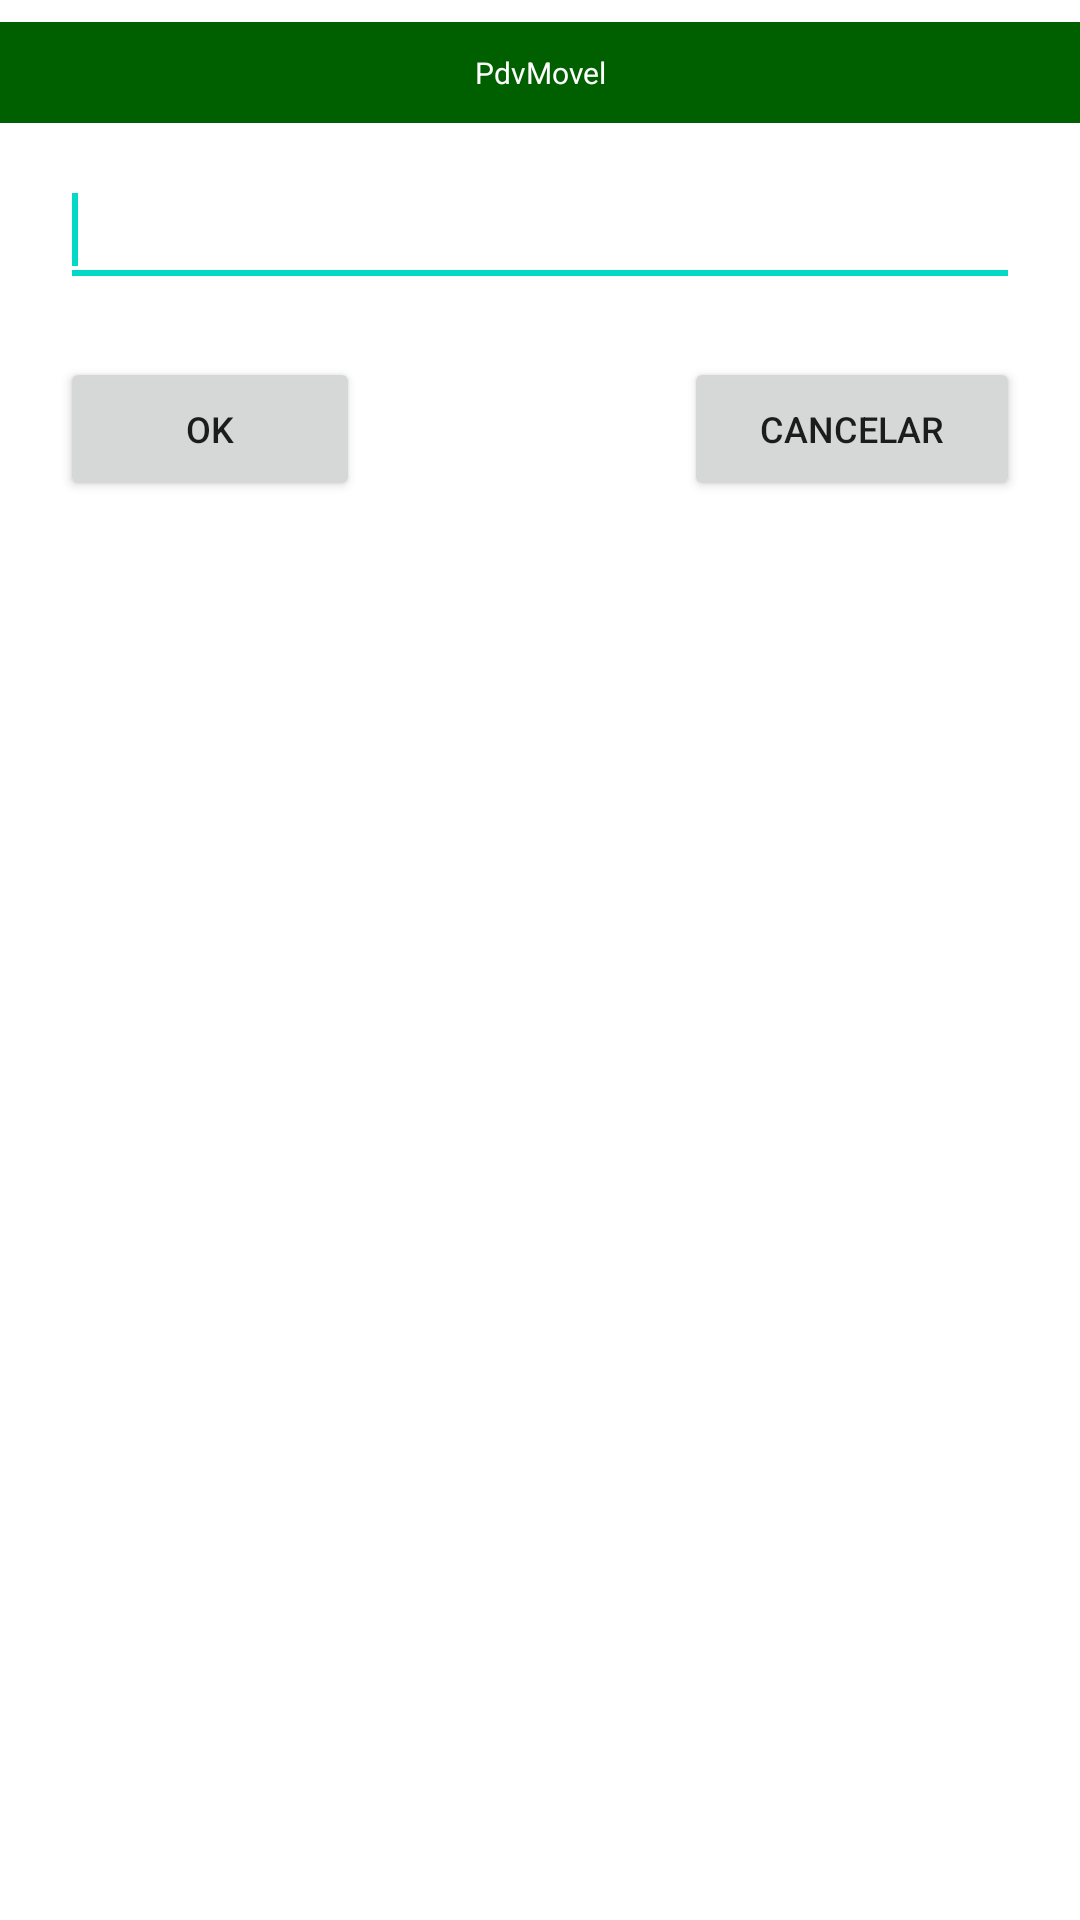

Layout XML and referenced resources for this Android screen:
<!-- AndroidManifest.xml: application theme Theme.PdvMovel -->
<!-- res/layout/activity_dialog.xml -->
<?xml version="1.0" encoding="utf-8"?>
<androidx.constraintlayout.widget.ConstraintLayout xmlns:android="http://schemas.android.com/apk/res/android"
    xmlns:app="http://schemas.android.com/apk/res-auto"
    xmlns:tools="http://schemas.android.com/tools"
    android:layout_width="match_parent"
    android:layout_height="match_parent"
    tools:context=".Pagamento.Dialog">

    <LinearLayout
        android:layout_width="fill_parent"
        android:layout_height="178dp"
        android:background="#fff"
        android:orientation="vertical"
        app:layout_constraintBottom_toBottomOf="parent"
        app:layout_constraintEnd_toEndOf="parent"
        app:layout_constraintHorizontal_bias="0.0"
        app:layout_constraintStart_toStartOf="parent"
        app:layout_constraintTop_toTopOf="parent"
        app:layout_constraintVertical_bias="0.005">


        <TextView
            android:id="@+id/tvMsg"
            android:layout_width="fill_parent"
            android:layout_height="wrap_content"
            android:layout_marginTop="5dip"
            android:background="#006000"
            android:gravity="center_horizontal"
            android:padding="10dip"
            android:text="@string/app_name"
            android:textColor="#fff"
            android:textSize="10dp" />

        <EditText
            android:id="@+id/edInput"
            android:layout_width="fill_parent"
            android:layout_height="wrap_content"
            android:layout_marginLeft="20dip"
            android:layout_marginTop="10dip"
            android:layout_marginRight="20dip"
            android:autoLink="none"
            android:inputType="text"
            android:minHeight="48dp"
            tools:ignore="SpeakableTextPresentCheck">

            <requestFocus />

            <requestFocus />

        </EditText>


        <RelativeLayout
            android:layout_width="fill_parent"
            android:layout_height="wrap_content"
            android:background="#fff"
            android:paddingTop="20dp">


            <Button
                android:id="@+id/btDlgOk"
                android:layout_width="wrap_content"
                android:layout_height="wrap_content"
                android:layout_alignParentLeft="true"
                android:layout_alignParentTop="true"
                android:layout_marginLeft="20dip"
                android:width="100dp"
                android:onClick="ok"
                android:text="OK"
                android:textSize="12sp" />


            <Button
                android:id="@+id/btDlgCancelar"
                android:layout_width="112dp"
                android:layout_height="48dp"
                android:layout_alignParentTop="true"
                android:layout_alignParentRight="true"
                android:layout_marginRight="20dip"
                android:width="100dp"
                android:onClick="cancelar"
                android:text="Cancelar"
                android:textSize="12sp" />

        </RelativeLayout>

    </LinearLayout>
</androidx.constraintlayout.widget.ConstraintLayout>
<!-- resources referenced by this layout -->
<resources>
  <string name="app_name">PdvMovel</string>
  <style name="Theme.PdvMovel" parent="Theme.MaterialComponents.DayNight.DarkActionBar">
          
          <item name="colorPrimary">@color/purple_500</item>
          <item name="colorPrimaryVariant">@color/purple_700</item>
          <item name="colorOnPrimary">@color/white</item>
          
          <item name="colorSecondary">@color/teal_200</item>
          <item name="colorSecondaryVariant">@color/teal_700</item>
          <item name="colorOnSecondary">@color/black</item>
          
          <item name="android:statusBarColor" tools:targetApi="l">?attr/colorPrimaryVariant</item>
          
      </style>
  <!-- not gathered from this repository: default colours our renderer supplied (Android Studio template values) -->
  <color name="purple_500">#FF6200EE</color>
  <color name="purple_700">#FF3700B3</color>
  <color name="teal_200">#FF03DAC5</color>
  <color name="teal_700">#FF018786</color>
  <color name="black">#FF000000</color>
  <color name="white">#FFFFFFFF</color>
</resources>
